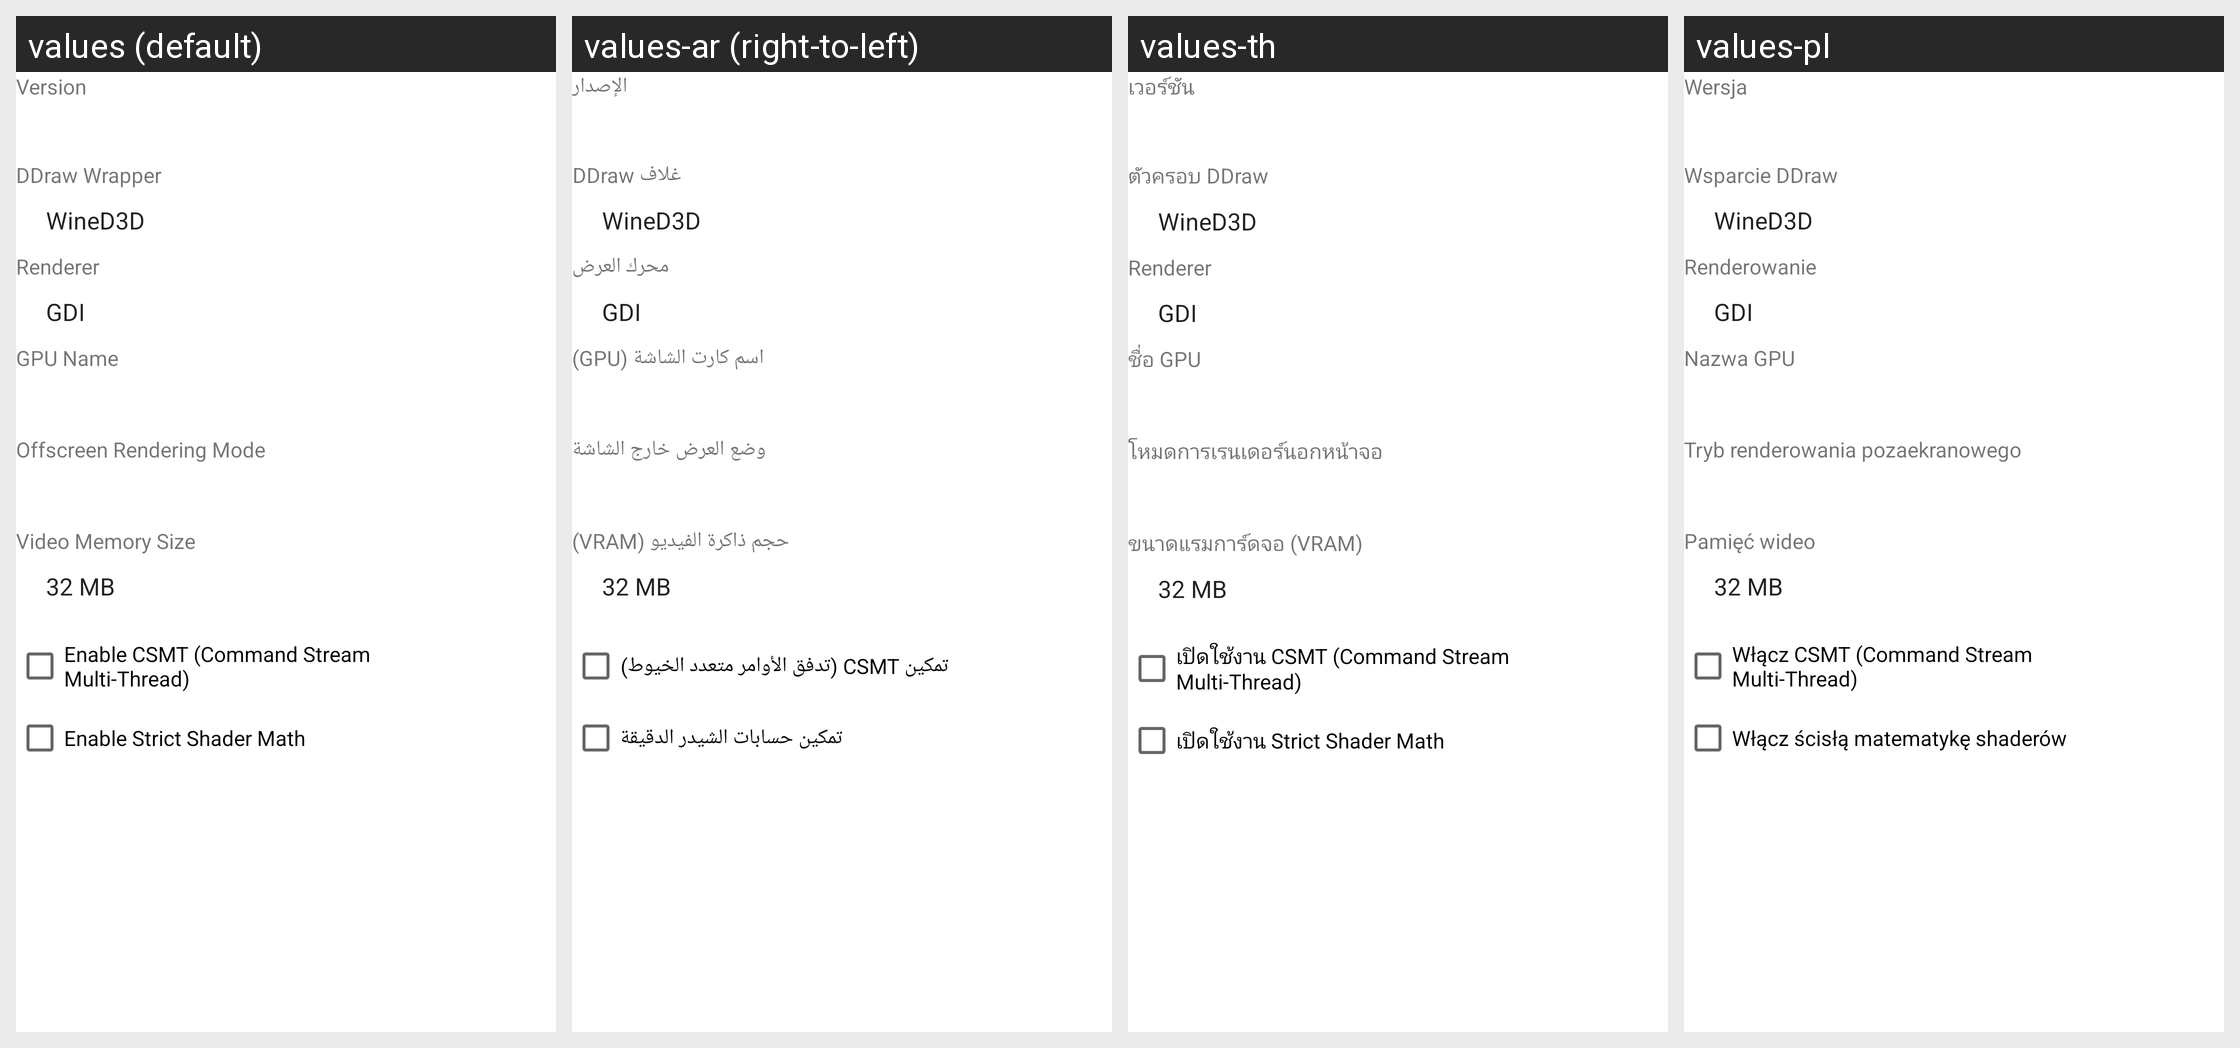

Translations of the strings shown on this Android screen, per locale in the grid:
Android screen res/layout/wined3d_config_dialog.xml rendered under 4 locales, left to right: values (default), values-ar (right-to-left), values-th, values-pl. Device: Nexus 5 (rendered at 1080×1920; each locale shown at half size, 540×960, under a caption strip naming it); theme Theme.MaterialComponents.DayNight.NoActionBar.
Other locales in the repository, not shown: values-de, values-es, values-fr, values-in, values-it, values-ja, values-ko, values-pt, values-ru, values-tr, values-vi, values-zh.
Strings drawn on this screen, with the default value and each locale's value (text and hints the layout hard-codes, and strings that could not be matched under every locale, appear in the picture but are not listed):

version
  values: Version
  values-ar: الإصدار
  values-th: เวอร์ชัน
  values-pl: Wersja

ddraw_wrapper
  values: DDraw Wrapper
  values-ar: غلاف DDraw
  values-th: ตัวครอบ DDraw
  values-pl: Wsparcie DDraw

renderer
  values: Renderer
  values-ar: محرك العرض
  values-th: Renderer
  values-pl: Renderowanie

gpu_name
  values: GPU Name
  values-ar: اسم كارت الشاشة (GPU)
  values-th: ชื่อ GPU
  values-pl: Nazwa GPU

offscreen_rendering_mode
  values: Offscreen Rendering Mode
  values-ar: وضع العرض خارج الشاشة
  values-th: โหมดการเรนเดอร์นอกหน้าจอ
  values-pl: Tryb renderowania pozaekranowego

video_memory_size
  values: Video Memory Size
  values-ar: حجم ذاكرة الفيديو (VRAM)
  values-th: ขนาดแรมการ์ดจอ (VRAM)
  values-pl: Pamięć wideo

enable_csmt
  values: Enable CSMT (Command Stream Multi-Thread)
  values-ar: تمكين CSMT (تدفق الأوامر متعدد الخيوط)
  values-th: เปิดใช้งาน CSMT (Command Stream Multi-Thread)
  values-pl: Włącz CSMT (Command Stream Multi-Thread)

enable_strict_shader_math
  values: Enable Strict Shader Math
  values-ar: تمكين حسابات الشيدر الدقيقة
  values-th: เปิดใช้งาน Strict Shader Math
  values-pl: Włącz ścisłą matematykę shaderów
